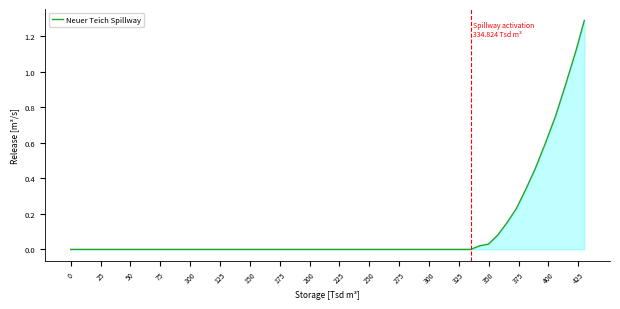

This figure's Python source:
import numpy as np
import matplotlib.pyplot as plt

# =============================================================================
# DATA - Spillway curve (Neuer Teich)
# =============================================================================
storage_sp = [
    0.000, 334.824, 342.244, 349.780, 357.433,
    365.205, 373.095, 381.107, 389.239, 397.494,
    405.873, 414.376, 423.005, 430.000
]

release_sp = [
    0.00000, 0.00000, 0.02000, 0.03000, 0.08000,
    0.15000, 0.23000, 0.34000, 0.46000, 0.60000,
    0.75000, 0.93000, 1.12000, 1.29000
]

storage_sp = np.array(storage_sp)
release_sp = np.array(release_sp)

# =============================================================================
# PLOT
# =============================================================================
fig, ax = plt.subplots(figsize=(6.30, 3.20))

# Spillway curve line + fill
ax.plot(storage_sp, release_sp, color="#2ca02c", linewidth=1.0,
        zorder=2, label="Neuer Teich Spillway")
ax.fill_between(storage_sp, release_sp, 0,
                color="cyan", alpha=0.25, zorder=1)

# Spillway activation marker
spillway_start = 334.824
ax.axvline(x=spillway_start, color="red", linewidth=0.8,
           linestyle="--", zorder=4, label="_nolegend_")
ax.text(spillway_start + 2, ax.get_ylim()[1] * 0.95,
        "Spillway activation\n" + str(spillway_start) + " Tsd m³",
        fontsize=5, color="red", va="top", ha="left")

# Axes labels
ax.set_xlabel("Storage [Tsd m³]", fontsize=6)
ax.set_ylabel("Release [m³/s]", fontsize=6)


# X ticks every 25
ax.set_xticks(np.arange(0, 431, 25))
ax.tick_params(axis="x", which="major", labelsize=5.0, rotation=45)
ax.tick_params(axis="y", which="major", labelsize=5.5, direction="out")
ax.tick_params(axis="both", which="minor", length=2, width=0.5,
               color="0.5", direction="out")

# Spines
ax.spines["top"].set_visible(False)
ax.spines["right"].set_visible(False)
ax.spines["left"].set_linewidth(0.6)
ax.spines["bottom"].set_linewidth(0.6)

ax.grid(False)

ax.legend(fontsize=5.5, loc="upper left", framealpha=0.8,
          borderpad=0.4, labelspacing=0.3,
          handlelength=1.5, handletextpad=0.4)

plt.tight_layout()
plt.savefig("spillway_curve.png", dpi=300, bbox_inches="tight")
print("Saved → spillway_curve.png")
plt.show()
